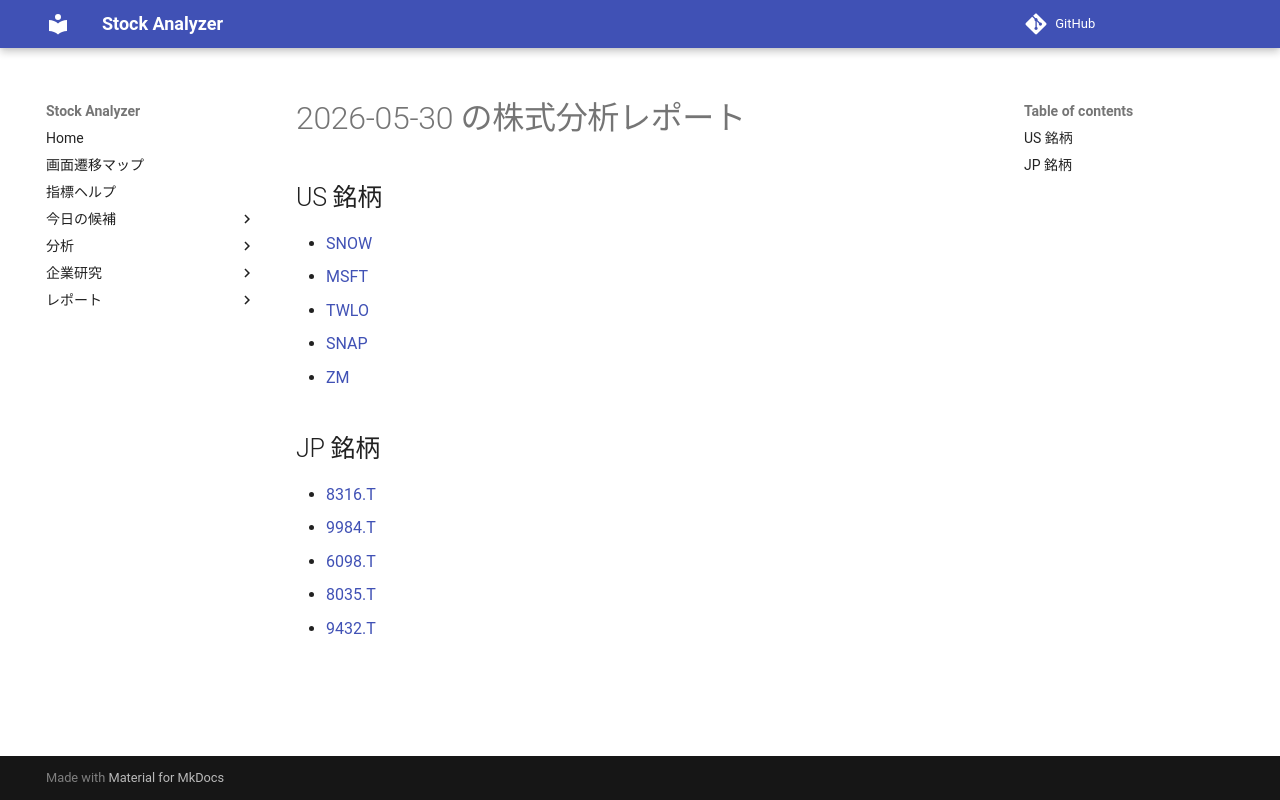

repository: Yumi-note/Making-APP · page: reports/2026-05-30/164200/index.html · generator: mkdocs

# 2026-05-30 の株式分析レポート

## US 銘柄

- [SNOW](SNOW.md)
- [MSFT](MSFT.md)
- [TWLO](TWLO.md)
- [SNAP](SNAP.md)
- [ZM](ZM.md)

## JP 銘柄

- [8316.T](8316_T.md)
- [9984.T](9984_T.md)
- [6098.T](6098_T.md)
- [8035.T](8035_T.md)
- [9432.T](9432_T.md)
